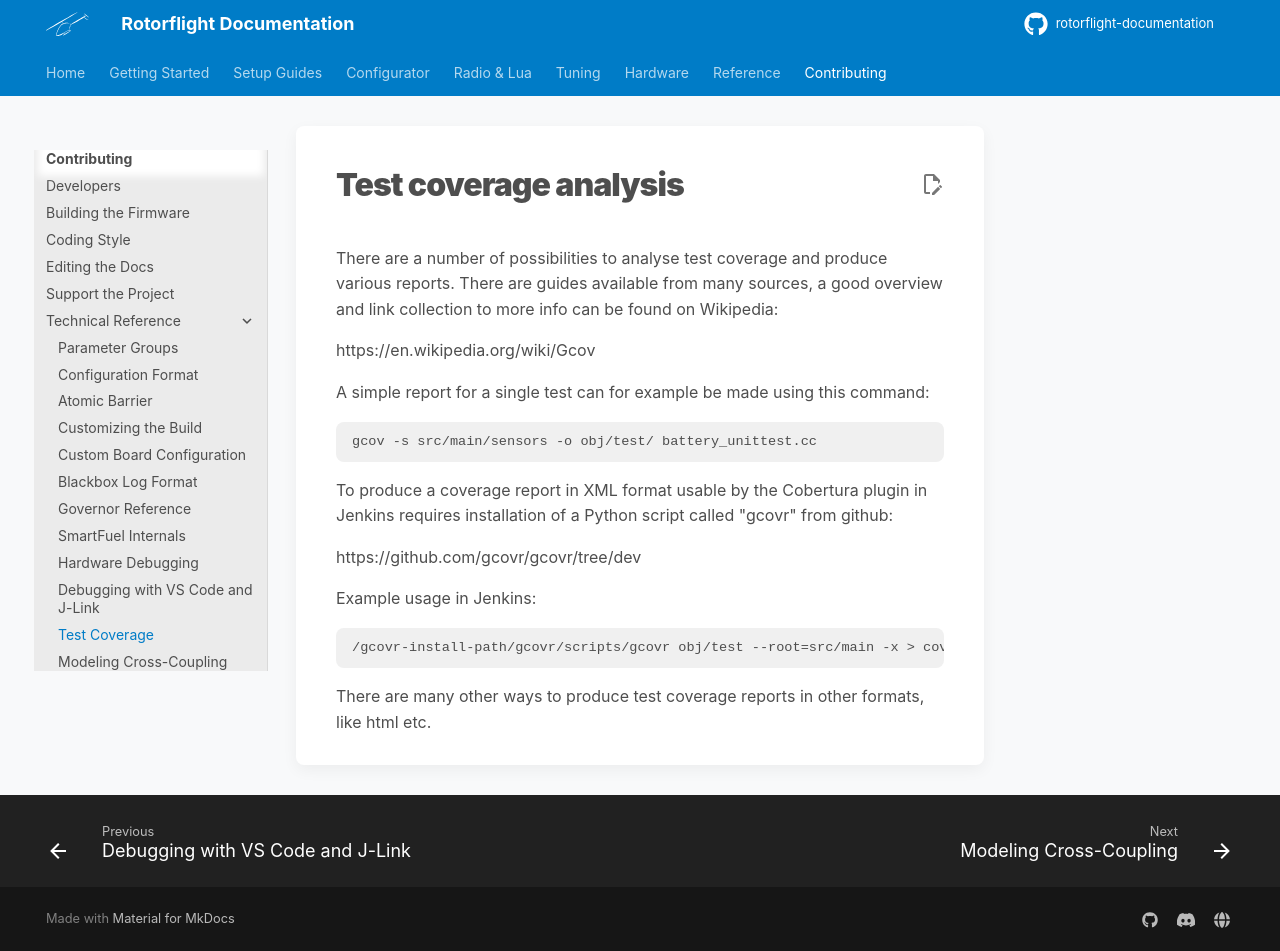

repository: rotorflight/rotorflight-documentation · page: contributing/tech/test-coverage/index.html · generator: mkdocs

<!-- Ported from rotorflight-firmware docs/development/TestCoverage.md. -->
# Test coverage analysis

There are a number of possibilities to analyse test coverage and produce various reports. There are guides available from many sources, a good overview and link collection to more info can be found on Wikipedia: 

https://en.wikipedia.org/wiki/Gcov

A simple report for a single test can for example be made using this command:

```
gcov -s src/main/sensors -o obj/test/ battery_unittest.cc
```

To produce a coverage report in XML format usable by the Cobertura plugin in Jenkins requires installation of a  Python script called "gcovr" from github:

https://github.com/gcovr/gcovr/tree/dev

Example usage in Jenkins:

```
/gcovr-install-path/gcovr/scripts/gcovr obj/test --root=src/main -x > coverage.xml
```

There are many other ways to produce test coverage reports in other formats, like html etc.
